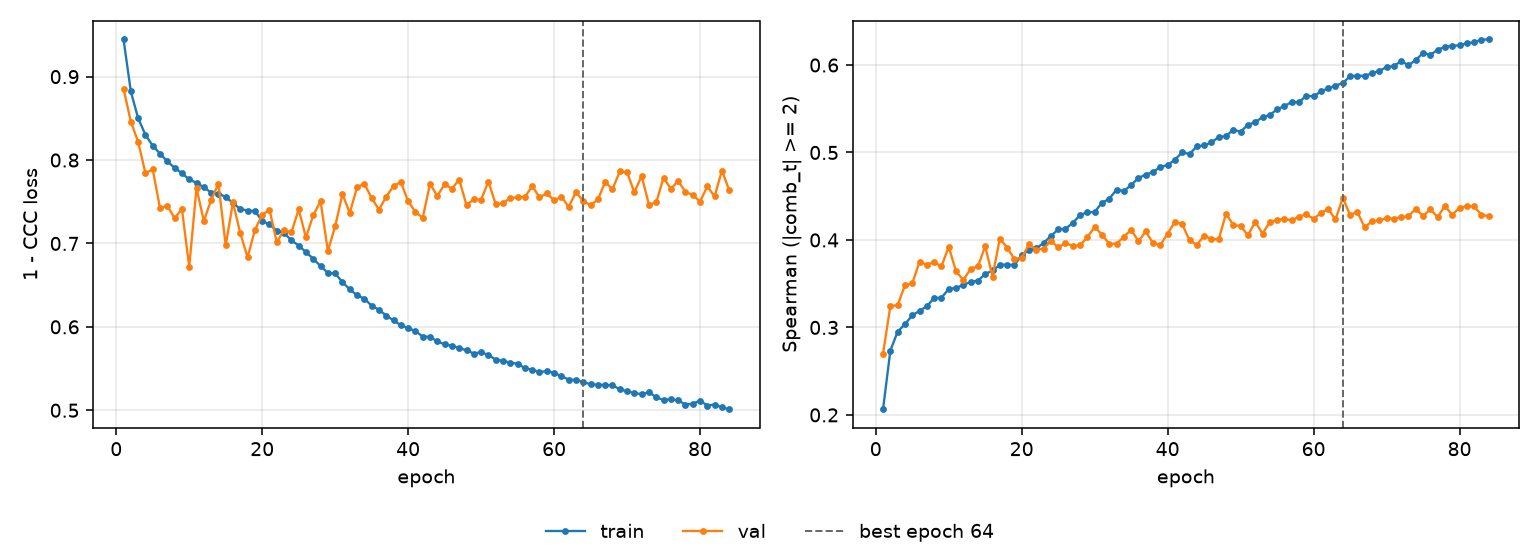

Source data for this figure (header and first rows):
epoch, tr_loss, vl_loss, tr_sp, vl_sp, is_best
1, 0.9445, 0.8855, 0.2065, 0.2702, False
2, 0.8822, 0.846, 0.2734, 0.3242, False
3, 0.8501, 0.8218, 0.2952, 0.3255, False
4, 0.8303, 0.7843, 0.3037, 0.348, False
5, 0.8171, 0.7887, 0.3137, 0.3503, False
6, 0.8077, 0.7422, 0.319, 0.375, False
7, 0.7983, 0.7452, 0.3242, 0.3717, False
8, 0.7908, 0.7302, 0.3336, 0.3747, False
9, 0.7841, 0.7413, 0.3339, 0.3697, False
10, 0.7767, 0.672, 0.344, 0.3921, False
11, 0.7726, 0.7664, 0.3452, 0.3643, False
12, 0.7674, 0.7268, 0.3485, 0.3542, False
13, 0.761, 0.7519, 0.3521, 0.3668, False
14, 0.7597, 0.7717, 0.3536, 0.3698, False
15, 0.7558, 0.6976, 0.3609, 0.3928, False
16, 0.7483, 0.7493, 0.3651, 0.3581, False
17, 0.7413, 0.7121, 0.3714, 0.4016, False
18, 0.7394, 0.6834, 0.3719, 0.3913, False
19, 0.7388, 0.7162, 0.3712, 0.3781, False
20, 0.727, 0.7341, 0.3831, 0.3794, False
21, 0.7228, 0.7406, 0.388, 0.3951, False
22, 0.7153, 0.7014, 0.3905, 0.389, False
23, 0.7126, 0.7163, 0.3965, 0.3901, False
24, 0.7036, 0.7132, 0.4046, 0.3988, False
25, 0.6974, 0.7408, 0.412, 0.3918, False
26, 0.6896, 0.7071, 0.4128, 0.396, False
27, 0.6816, 0.7339, 0.4194, 0.3936, False
28, 0.6729, 0.7506, 0.4287, 0.3937, False
29, 0.6647, 0.6908, 0.4315, 0.4034, False
30, 0.664, 0.7205, 0.4321, 0.4147, False
31, 0.6535, 0.7592, 0.4425, 0.4062, False
32, 0.645, 0.7364, 0.447, 0.3957, False
33, 0.6378, 0.7675, 0.4576, 0.3956, False
34, 0.6338, 0.7715, 0.456, 0.4036, False
35, 0.6253, 0.7544, 0.4628, 0.4117, False
36, 0.6205, 0.7405, 0.4708, 0.3985, False
37, 0.6135, 0.7559, 0.4746, 0.4098, False
38, 0.6077, 0.7689, 0.4777, 0.3963, False
39, 0.602, 0.7735, 0.4835, 0.3942, False
40, 0.5986, 0.7505, 0.4854, 0.4072, False
41, 0.5948, 0.7377, 0.4918, 0.4208, False
42, 0.5884, 0.7308, 0.5002, 0.4179, False
43, 0.5879, 0.7714, 0.4983, 0.3996, False
44, 0.5827, 0.7568, 0.507, 0.3943, False
45, 0.5789, 0.7711, 0.508, 0.405, False
46, 0.5774, 0.7657, 0.5115, 0.4009, False
47, 0.5744, 0.7765, 0.5176, 0.4007, False
48, 0.572, 0.7458, 0.5187, 0.4302, False
49, 0.5679, 0.753, 0.526, 0.417, False
50, 0.5696, 0.7525, 0.5237, 0.4161, False
51, 0.5661, 0.7742, 0.5317, 0.4054, False
52, 0.5608, 0.7469, 0.5347, 0.4206, False
53, 0.5592, 0.7482, 0.5404, 0.4073, False
54, 0.5572, 0.7545, 0.5426, 0.4203, False
55, 0.5556, 0.7552, 0.5495, 0.4228, False
56, 0.5507, 0.7557, 0.553, 0.4242, False
57, 0.5483, 0.7688, 0.5577, 0.4224, False
58, 0.546, 0.7554, 0.5574, 0.4265, False
59, 0.5467, 0.76, 0.5649, 0.4294, False
60, 0.5449, 0.7515, 0.5641, 0.4241, False
... 24 more rows
